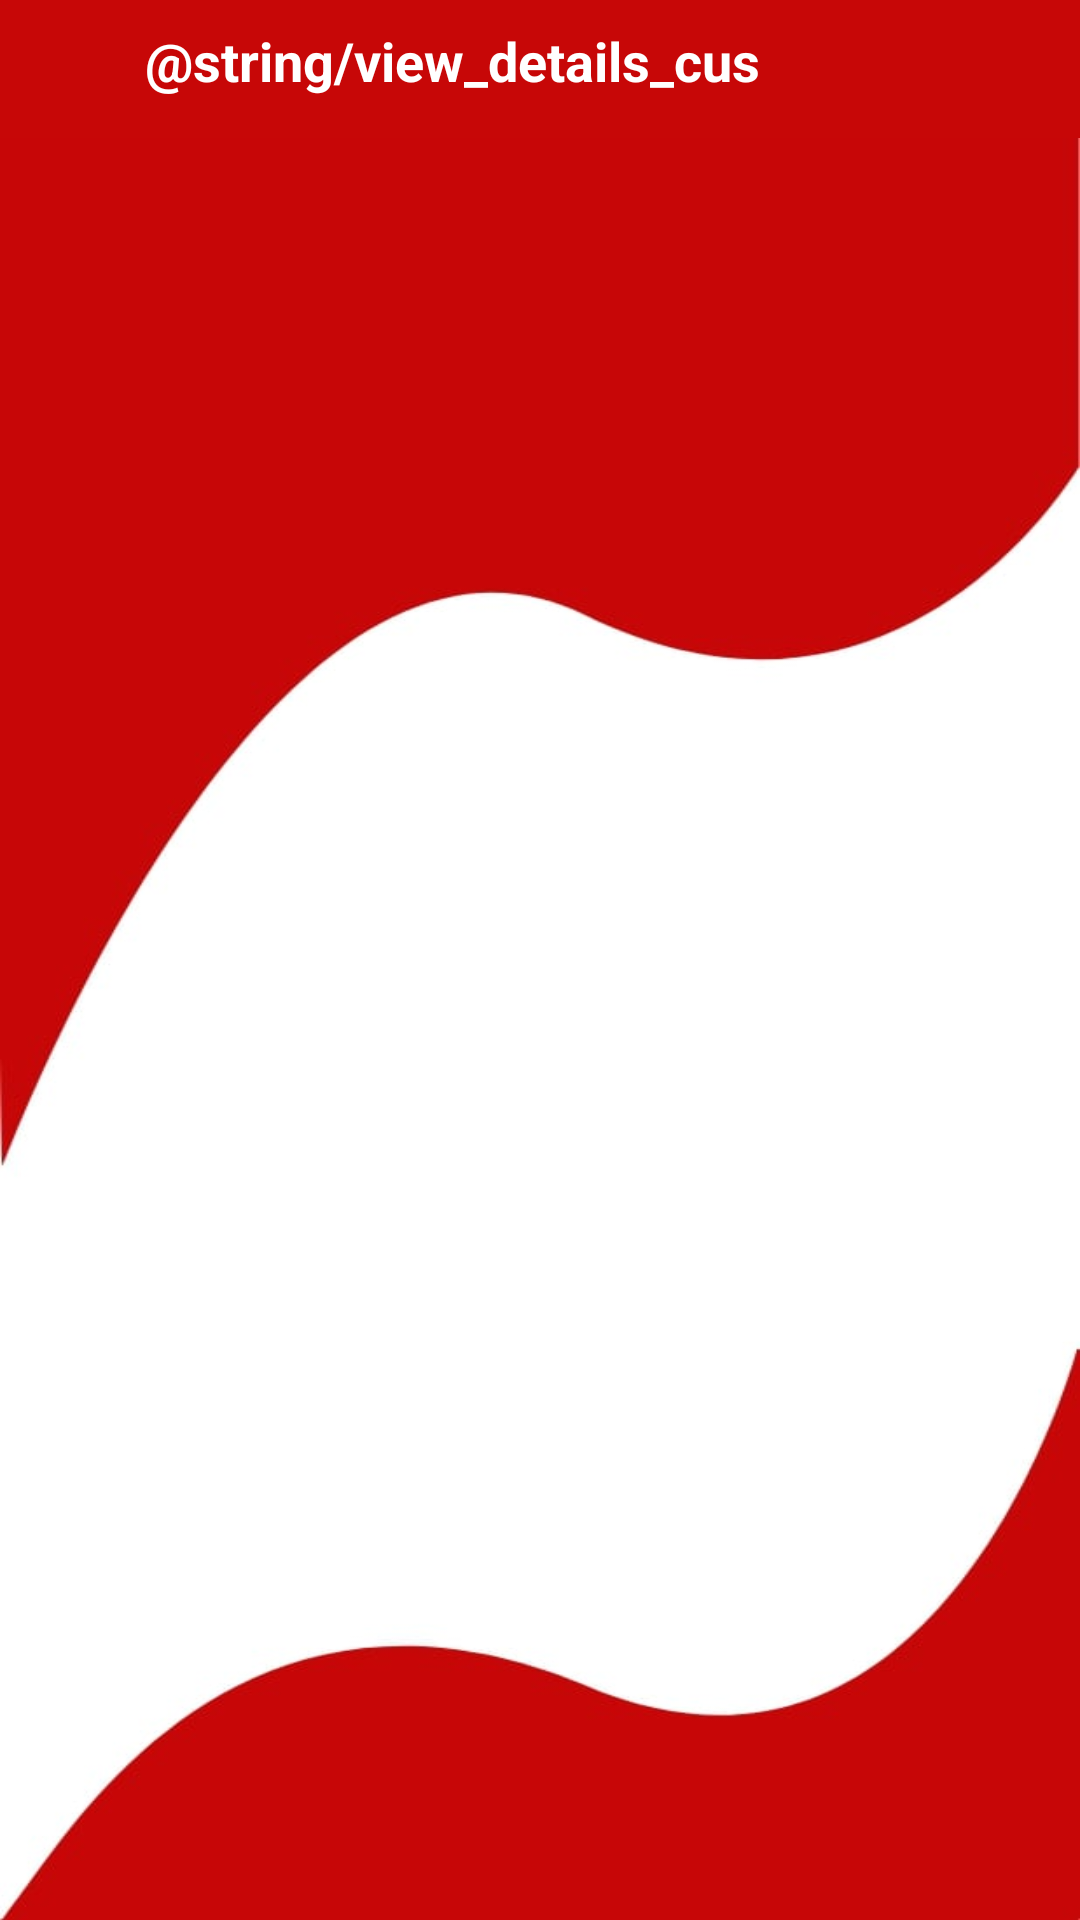

Produce the Android XML layout that renders to this screen, including the resource entries it uses.
<!-- AndroidManifest.xml: application theme Theme.Home -->
<!-- res/layout/activity_view__blood__test.xml -->
<?xml version="1.0" encoding="utf-8"?>
<androidx.constraintlayout.widget.ConstraintLayout xmlns:android="http://schemas.android.com/apk/res/android"
    xmlns:app="http://schemas.android.com/apk/res-auto"
    xmlns:tools="http://schemas.android.com/tools"
    android:layout_width="match_parent"
    android:layout_height="match_parent"
    android:background="@drawable/background1"
    tools:context=".View_Blood_Test">


    <androidx.appcompat.widget.Toolbar
        android:id="@+id/toolbar2"
        android:layout_width="416dp"
        android:layout_height="46dp"
        android:background="@color/red_dark"
        android:minHeight="?attr/actionBarSize"
        android:theme="?attr/actionBarTheme"
        app:layout_constraintBottom_toBottomOf="parent"
        app:layout_constraintEnd_toEndOf="parent"
        app:layout_constraintHorizontal_bias="0.571"
        app:layout_constraintStart_toStartOf="parent"
        app:layout_constraintTop_toTopOf="parent"
        app:layout_constraintVertical_bias="0.0" />

    <androidx.recyclerview.widget.RecyclerView
        android:layout_width="match_parent"
        android:id="@+id/recyclerView_three"
        android:layout_height="match_parent"
        android:layout_marginTop="80dp"
        android:layout_marginLeft="20dp"
        android:layout_marginRight="20dp"
        android:layout_marginBottom="20dp"/>

    <TextView
        android:id="@+id/textView18"
        android:layout_width="252dp"
        android:layout_height="26dp"
        android:layout_marginStart="80dp"
        android:layout_marginTop="8dp"
        android:text="@string/view_details_cus"
        android:textColor="@color/white"
        android:textSize="18sp"
        android:textStyle="bold"
        app:layout_constraintBottom_toBottomOf="parent"
        app:layout_constraintStart_toStartOf="@+id/toolbar2"
        app:layout_constraintTop_toTopOf="@+id/toolbar2"
        app:layout_constraintVertical_bias="0.0" />


</androidx.constraintlayout.widget.ConstraintLayout>
<!-- resources referenced by this layout -->
<resources>
  <color name="red_dark">#C70707</color>
  <color name="white">#FFFFFFFF</color>
  <!-- drawable background1: jpg bitmap (drawable-v24, 13091 bytes) -->
  <style name="Theme.Home" parent="Theme.MaterialComponents.DayNight.NoActionBar">
          
          <item name="colorPrimary">@color/purple_500</item>
          <item name="colorPrimaryVariant">#FF666666</item>
          <item name="colorPrimarySurface">@color/red_dark</item>
          <item name="colorOnPrimary">@color/white</item>
          
          <item name="colorSecondary">@color/teal_200</item>
          <item name="colorSecondaryVariant">@color/teal_700</item>
          <item name="colorOnSecondary">@color/black</item>
          
          <item name="android:statusBarColor" tools:targetApi="l">?attr/colorPrimaryVariant</item>
          
      </style>
  <color name="purple_500">#FF6200EE</color>
  <color name="teal_200">#FF03DAC5</color>
  <color name="teal_700">#FF018786</color>
  <color name="black">#FF000000</color>
</resources>
